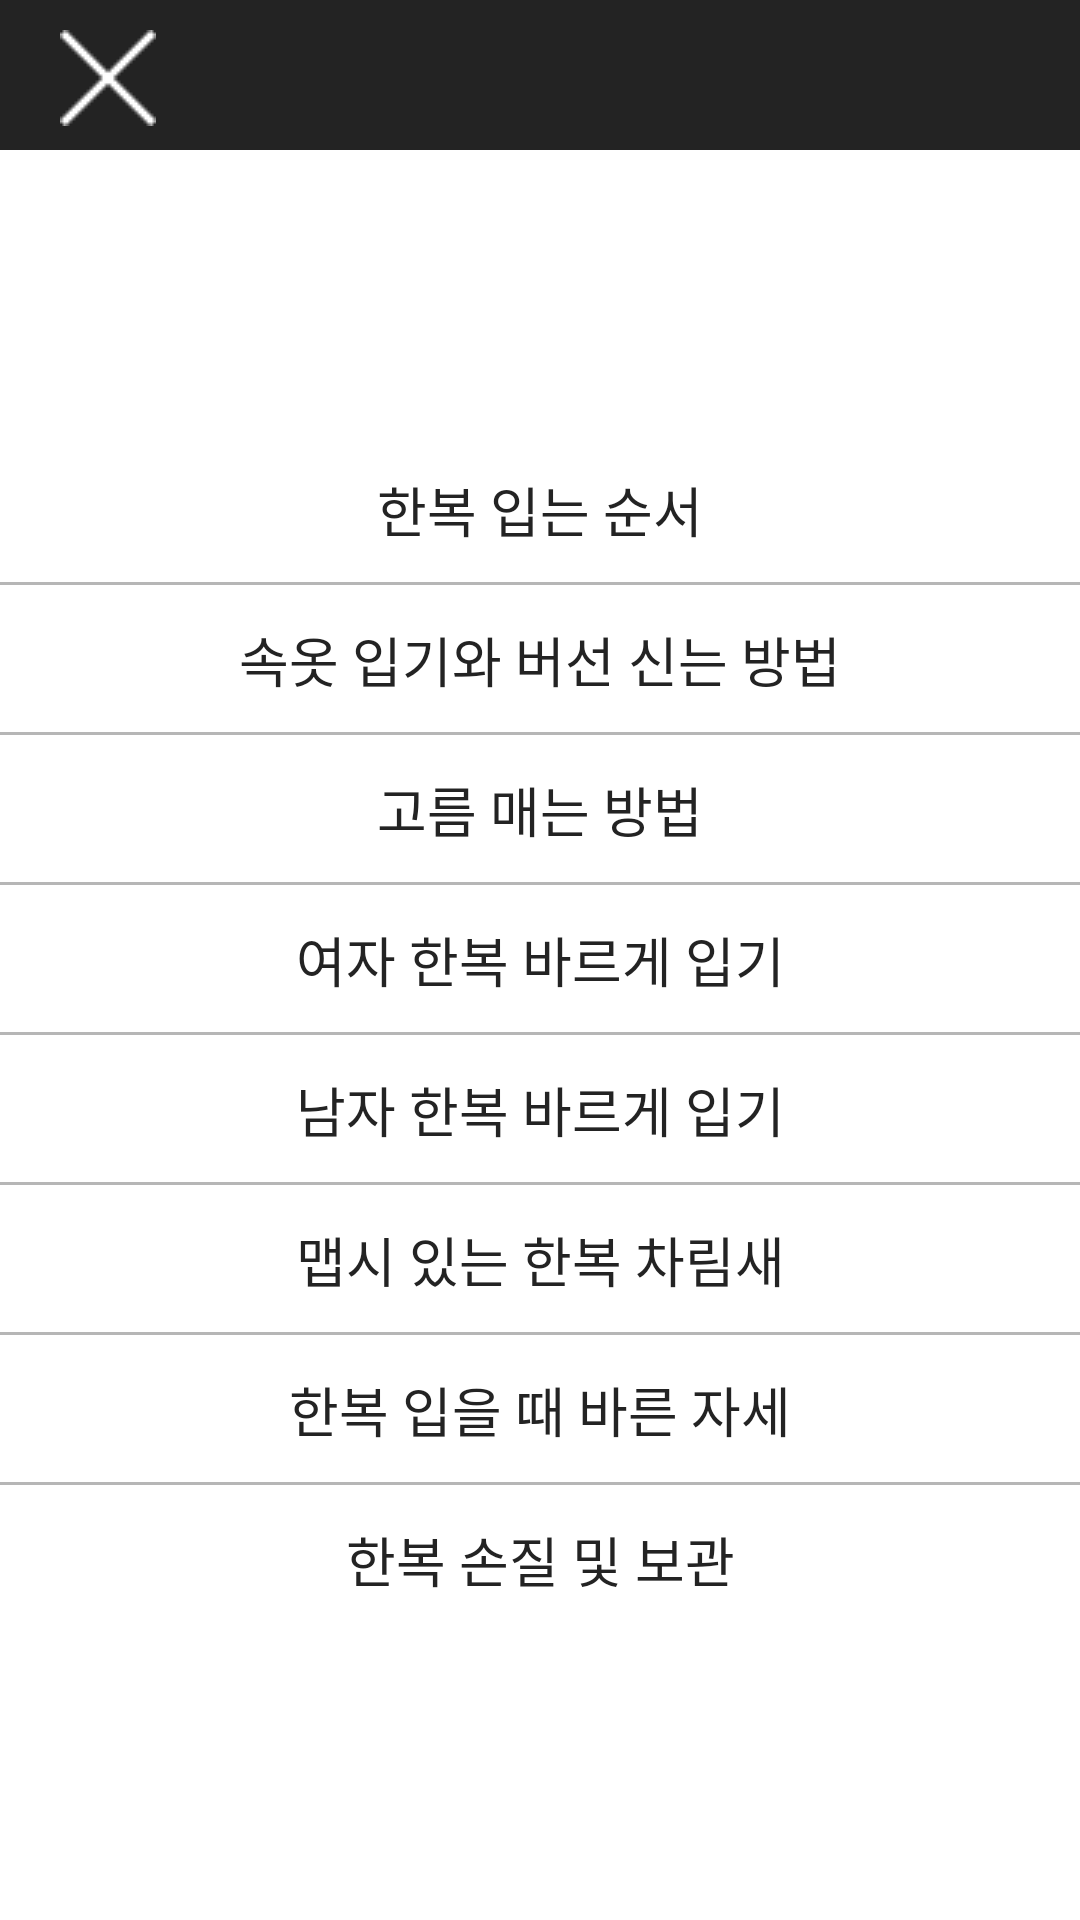

The Android layout XML behind this screen, and the referenced resources:
<!-- AndroidManifest.xml: application theme AppTheme -->
<!-- res/layout/page_wear_slider.xml -->
<?xml version="1.0" encoding="utf-8"?>
<LinearLayout xmlns:android="http://schemas.android.com/apk/res/android"
    android:orientation="vertical"
    android:id="@+id/drawer"
    android:layout_gravity="right"
    android:background="@color/white"
    android:layout_width="240dp"
    android:layout_height="match_parent">

    <ImageButton
        android:id="@+id/btn_exit"
        android:paddingTop="10dp"
        android:paddingBottom="10dp"
        android:paddingLeft="20dp"
        android:paddingRight="20dp"
        android:layout_width="match_parent"
        android:layout_height="50dp"
        android:background="@color/DarkGray"
        android:scaleType="matrix"
        android:src="@drawable/ic_close_button" />

    <LinearLayout
        android:layout_width="match_parent"
        android:layout_height="match_parent"
        android:gravity="center_vertical|center_horizontal"
        android:orientation="vertical">

        <TextView
            android:id="@+id/textView1"
            android:layout_width="match_parent"
            android:layout_height="50dp"
            android:textColor="@color/DarkGray"
            android:gravity="center_vertical|center_horizontal"
            android:background="@drawable/textview_lines"
            android:textSize="18sp"
            android:text="한복 입는 순서" />

        <TextView
            android:id="@+id/textView2"
            android:layout_width="match_parent"
            android:layout_height="50dp"
            android:gravity="center_vertical|center_horizontal"
            android:background="@drawable/textview_lines"
            android:text="속옷 입기와 버선 신는 방법"
            android:textColor="@color/DarkGray"
            android:textSize="18sp" />

        <TextView
            android:id="@+id/textView3"
            android:layout_width="match_parent"
            android:layout_height="50dp"
            android:gravity="center_vertical|center_horizontal"
            android:background="@drawable/textview_lines"
            android:text="고름 매는 방법"
            android:textColor="@color/DarkGray"
            android:textSize="18sp" />

        <TextView
            android:id="@+id/textView4"
            android:layout_width="match_parent"
            android:layout_height="50dp"
            android:gravity="center_vertical|center_horizontal"
            android:background="@drawable/textview_lines"
            android:text="여자 한복 바르게 입기"
            android:textColor="@color/DarkGray"
            android:textSize="18sp" />

        <TextView
            android:id="@+id/textView5"
            android:layout_width="match_parent"
            android:layout_height="50dp"
            android:textColor="@color/DarkGray"
            android:gravity="center_vertical|center_horizontal"
            android:background="@drawable/textview_lines"
            android:textSize="18sp"
            android:text="남자 한복 바르게 입기" />

        <TextView
            android:id="@+id/textView6"
            android:layout_width="match_parent"
            android:layout_height="50dp"
            android:gravity="center_vertical|center_horizontal"
            android:background="@drawable/textview_lines"
            android:text="맵시 있는 한복 차림새"
            android:textColor="@color/DarkGray"
            android:textSize="18sp" />

        <TextView
            android:id="@+id/textView7"
            android:layout_width="match_parent"
            android:layout_height="50dp"
            android:gravity="center_vertical|center_horizontal"
            android:background="@drawable/textview_lines"
            android:text="한복 입을 때 바른 자세"
            android:textColor="@color/DarkGray"
            android:textSize="18sp" />

        <TextView
            android:id="@+id/textView8"
            android:layout_width="match_parent"
            android:layout_height="50dp"
            android:gravity="center_vertical|center_horizontal"
            android:text="한복 손질 및 보관"
            android:textColor="@color/DarkGray"
            android:textSize="18sp" />
    </LinearLayout>

</LinearLayout>
<!-- resources referenced by this layout -->
<resources>
  <color name="DarkGray">#232323</color>
  <color name="white">#FFFFFF</color>
  <!-- drawable ic_close_button: png bitmap (drawable, 529 bytes) -->
  <!-- drawable textview_lines (drawable) -->
  <?xml version="1.0" encoding="utf-8"?>
  <layer-list xmlns:android="http://schemas.android.com/apk/res/android" >
  
      <item>
          <shape android:shape="rectangle">
              <stroke android:width="1dp" android:color="@color/Gray" />
              <solid android:color="@color/white" />
          </shape>
      </item>
  
      <item android:bottom="1dp">
          <shape android:shape="rectangle">
              <stroke android:width="1dp" android:color="@color/white" />
              <solid android:color="@color/white" />
          </shape>
      </item>
  </layer-list>
  <style name="AppTheme" parent="Theme.AppCompat.Light.NoActionBar">
          
          <item name="colorPrimary">@color/DarkGray</item>
          <item name="colorPrimaryDark">@color/DarkGray</item>
      </style>
  <color name="Gray">#B6B6B6</color>
</resources>
